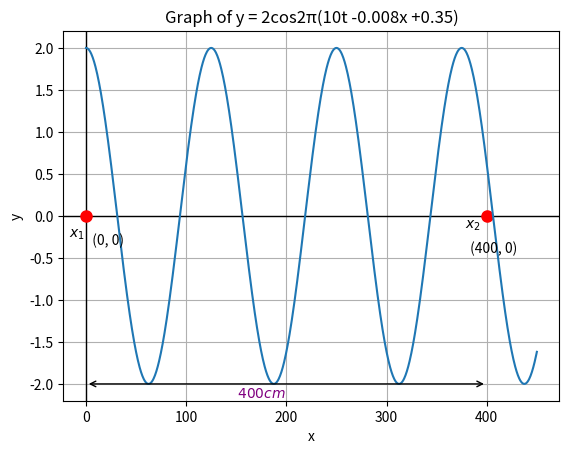

Generate this figure with matplotlib:
import numpy as np
import matplotlib.pyplot as plt

# Define the function
def equation(x):
    return 2 * np.cos(2 * np.pi * (-0.008 * x))

# Generate x values
x_values = np.linspace(0, 450, 1000)  # Adjust the range and number of points as needed

# Calculate y values
y_values = equation(x_values)

plt.axhline(0, color='black', linewidth=1)
plt.axvline(0, color='black', linewidth=1)

# Add a blue dot at the center of the line
plt.plot(0, 0, 'ro', markersize=8, label='x_1')
plt.plot(400, 0, 'ro', markersize=8, label='x_2')

# Annotate points
plt.text(-0.8, -0.3, '  $x_1$', verticalalignment='bottom', horizontalalignment='right', color='black')
plt.text(395, -0.2, '  $x_2$ ', verticalalignment='bottom', horizontalalignment='right', color='black')

plt.text(0, -0.2, '  (0, 0)', verticalalignment='top', horizontalalignment='left', color='black')
plt.text(380, -0.3, ' (400, 0)', verticalalignment='top', horizontalalignment='left', color='black')

# Plot the graph
plt.plot(x_values, y_values)
plt.xlabel('x')
plt.ylabel('y')
plt.title('Graph of y = 2cos2π(10t -0.008x +0.35)')
#plt.legend()
plt.grid(True)

# Calculate and display the distance
arrow_start = (0, -2)
arrow_end = (400, -2)
plt.annotate('', xy=arrow_start, xytext=arrow_end,
             arrowprops=dict(facecolor='purple', arrowstyle='<->'))
plt.text(200, -2.2, '  $400cm$ ', verticalalignment='bottom', horizontalalignment='right', color='purple')

plt.savefig('graph.png', bbox_inches='tight', pad_inches=0.2)
